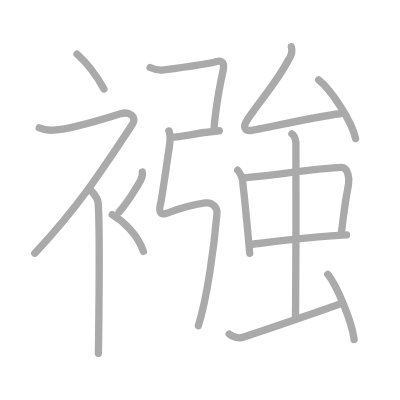
t = 0.00 s
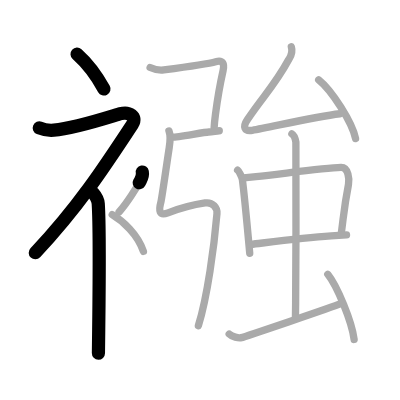
t = 3.25 s
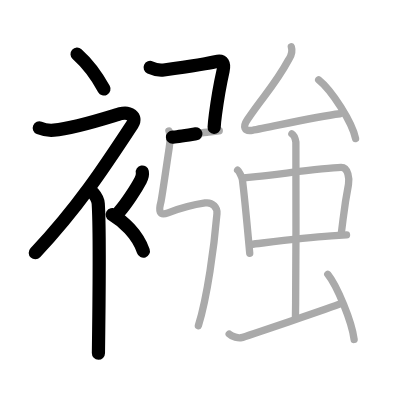
t = 6.50 s
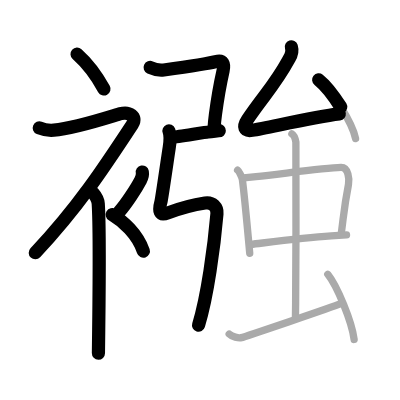
t = 9.50 s
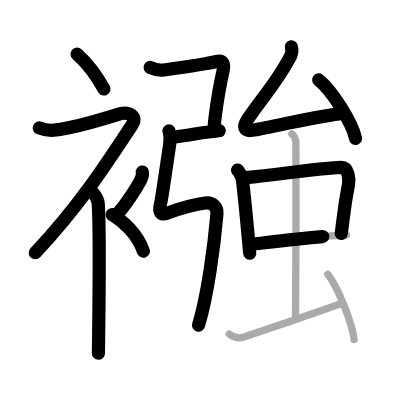
t = 12.75 s
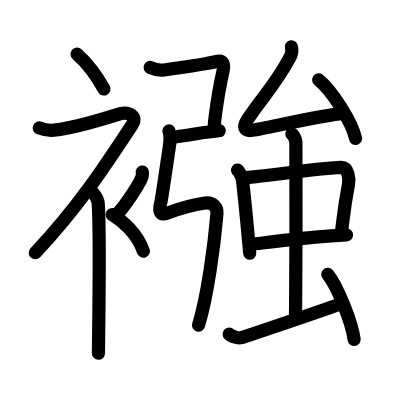
t = 16.00 s

The animated SVG that drew these frames (rendered in a browser with its animation timeline set to each time). Animation: 16 SMIL elements (animate=16); one cycle of 16.00 s.

<?xml version="1.0" standalone="no"?>
<!DOCTYPE svg PUBLIC "-//W3C//DTD SVG 1.1//EN"   "http://www.w3.org/Graphics/SVG/1.1/DTD/svg11.dtd">
<svg width="400px" height="400px"  version="1.1" xmlns="http://www.w3.org/2000/svg">
  <defs>
    <marker id="Triangle" viewBox="0 0 10 10" refX="0" refY="5" markerUnits="strokeWidth" markerWidth="3" style="stroke-opacity:0%;fill:#aaaaaa;" markerHeight="2" orient="auto">
      <path d="M 0 0 L 10 5 L 0 10 z" />
    </marker>
    
    <marker id="Arrow" viewBox="0 0 10 10" refX="5" refY="5" markerUnits="strokeWidth" markerWidth="1.8" style="stroke-opacity:0%;fill:#770000;" markerHeight="2" orient="auto">
      <path d="M 0 4 L 6 4 L 4 1 L 10 5 L 4 9 L 6 6 L 0 6 z" />
        <circle cx="5" cy="5" r="5" />
      </marker>
    
    <marker id="TriangleRed" viewBox="0 0 10 10" refX="0" refY="5" markerUnits="strokeWidth" markerWidth="3" style="stroke-opacity:0%;fill:#CC0000;" markerHeight="2" orient="auto">
      <path d="M 0 0 L 10 5 L 0 10 z" />
    </marker>
    
    <marker id="ArrowRed" viewBox="0 0 10 10" refX="5" refY="5" markerUnits="strokeWidth" markerWidth="1.8" style="stroke-opacity:0%;fill:#CC0000;" markerHeight="2" orient="auto">
      <path d="M 0 4 L 6 4 L 4 1 L 10 5 L 4 9 L 6 6 L 0 6 z" />
        <circle cx="5" cy="5" r="5" />
      </marker>
    
  </defs>
  
  <path style="fill:#ffffff; fill-opacity:100%; fill-rule:evenodd; stroke-width:0;" d="M 0 0 L 400px 0 L 400px 400px L 0 400px L 0 0" />

  <g transform="scale(3.6697247706422 3.6697247706422)">
<path style="fill:none; fill-opacity:0%; fill-rule:evenodd; stroke:#aaaaaa; stroke-opacity:100%; stroke-width: 1.5pt; stroke-linejoin:round; stroke-linecap:round;" d="M21 14.75c2.5 2.23 5.18 5.59 7.33 9.5"></path>
<path style="fill:none; fill-opacity:0%; fill-rule:evenodd; stroke:#aaaaaa; stroke-opacity:100%; stroke-width: 1.5pt; stroke-linejoin:round; stroke-linecap:round;" d="M10.7 34.86c0.94 0.39 2.35 0.74 3.96 0.61c5.84-0.47 15.87-3.83 18.19-4.49c2.33-0.66 4.58 0.83 3.26 2.85C28.36 45.65 21.25 56.5 9.5 69"></path>
<path style="fill:none; fill-opacity:0%; fill-rule:evenodd; stroke:#aaaaaa; stroke-opacity:100%; stroke-width: 1.5pt; stroke-linejoin:round; stroke-linecap:round;" d="M25 52.11c0.12 0.29 1.65 1.53 1.77 3.39c0.42 6.58 0.25 24.21 0.13 34.25c-0.04 3.58-0.08 5.7-0.08 6.5"></path>
<path style="fill:none; fill-opacity:0%; fill-rule:evenodd; stroke:#aaaaaa; stroke-opacity:100%; stroke-width: 1.5pt; stroke-linejoin:round; stroke-linecap:round;" d="M38.78 46.89c0.17 0.89-0.16 1.63-0.5 2.28c-1.04 1.96-3.75 6.26-5.83 8.58"></path>
<path style="fill:none; fill-opacity:0%; fill-rule:evenodd; stroke:#aaaaaa; stroke-opacity:100%; stroke-width: 1.5pt; stroke-linejoin:round; stroke-linecap:round;" d="M30.58 58.5c2.92 1.75 6.92 5.25 8.5 10"></path>
<path style="fill:none; fill-opacity:0%; fill-rule:evenodd; stroke:#aaaaaa; stroke-opacity:100%; stroke-width: 1.5pt; stroke-linejoin:round; stroke-linecap:round;" d="M40.91 18.39c1.34 0.61 2.67 0.81 3.71 0.67c4.14-0.56 11.9-1.62 14.16-2.25c2.08-0.58 2.4 0.73 2.01 2.45c-0.58 2.57-1.55 7.87-2.08 11.93c-0.19 1.44-0.32 2.73-0.36 3.68"></path>
<path style="fill:none; fill-opacity:0%; fill-rule:evenodd; stroke:#aaaaaa; stroke-opacity:100%; stroke-width: 1.5pt; stroke-linejoin:round; stroke-linecap:round;" d="M47 37.38c1.42 0 8.88-1.41 9.9-1.41c1.02 0 2.03-0.35 2.85-0.35"></path>
<path style="fill:none; fill-opacity:0%; fill-rule:evenodd; stroke:#aaaaaa; stroke-opacity:100%; stroke-width: 1.5pt; stroke-linejoin:round; stroke-linecap:round;" d="M46.04 35.68c0.38 0.96 0.32 3.06 0.07 4.58c-0.28 1.74-2 13.77-2.24 14.68c-0.69 2.56-0.49 3.97 1.91 3.06c3.97-1.5 7.18-2.25 10.1-2.69c2.07-0.31 3.39 1.21 3.24 2.94c-0.76 8.88-2.62 22.75-5.06 30.5c-2.04"></path>
<path style="fill:none; fill-opacity:0%; fill-rule:evenodd; stroke:#aaaaaa; stroke-opacity:100%; stroke-width: 1.5pt; stroke-linejoin:round; stroke-linecap:round;" d="M79.39 12.75c0.55 1.75-0.44 2.98-0.73 3.5c-3.82 7.04-6.82 9.75-11.24 16.34c-1.31 1.95-0.9 3.27 1.32 2.91c4.66-0.77 16.9-3.68 23.91-4.5"></path>
<path style="fill:none; fill-opacity:0%; fill-rule:evenodd; stroke:#aaaaaa; stroke-opacity:100%; stroke-width: 1.5pt; stroke-linejoin:round; stroke-linecap:round;" d="M86.84 21.75c3.55 2.82 9.16 11.61 10.05 16"></path>
<path style="fill:none; fill-opacity:0%; fill-rule:evenodd; stroke:#aaaaaa; stroke-opacity:100%; stroke-width: 1.5pt; stroke-linejoin:round; stroke-linecap:round;" d="M64.75 46.36c0.37 0.27 1.22 1.92 1.3 2.58c0.52 4.12 1.03 9.49 1.68 16.54c0.1 1.12 0.21 2.3 0.32 3.54"></path>
<path style="fill:none; fill-opacity:0%; fill-rule:evenodd; stroke:#aaaaaa; stroke-opacity:100%; stroke-width: 1.5pt; stroke-linejoin:round; stroke-linecap:round;" d="M66.41 48.48c1-0.09 2.13-0.2 3.35-0.33c7.62-0.83 18.6-2.42 23.15-2.52c2.05-0.05 2.33 3.23 2.05 4.64c-0.67 3.49-1.11 6.48-1.48 9.5c-0.17 1.41-0.33 2.72-0.49 3.89"></path>
<path style="fill:none; fill-opacity:0%; fill-rule:evenodd; stroke:#aaaaaa; stroke-opacity:100%; stroke-width: 1.5pt; stroke-linejoin:round; stroke-linecap:round;" d="M68.34 66.61c4.94-0.58 14.09-1.8 21.91-2.32c1.47-0.1 2.88-0.19 4.18-0.27"></path>
<path style="fill:none; fill-opacity:0%; fill-rule:evenodd; stroke:#aaaaaa; stroke-opacity:100%; stroke-width: 1.5pt; stroke-linejoin:round; stroke-linecap:round;" d="M79.54 36.5c0.6 0.35 0.97 1.56 1.09 2.26c0.1 0.59 0.03 32-0.07 43.74c-0.02 1.97-0.03 3.38-0.05 4.01"></path>
<path style="fill:none; fill-opacity:0%; fill-rule:evenodd; stroke:#aaaaaa; stroke-opacity:100%; stroke-width: 1.5pt; stroke-linejoin:round; stroke-linecap:round;" d="M62.45 91.04c0.7 0.74 2.62 1.16 3.32 0.97c0.7-0.18 24.95-8.34 27.05-9.26"></path>
<path style="fill:none; fill-opacity:0%; fill-rule:evenodd; stroke:#aaaaaa; stroke-opacity:100%; stroke-width: 1.5pt; stroke-linejoin:round; stroke-linecap:round;" d="M89.32 74.75c2.54 3.13 6.54 12.88 7.18 17.75"></path>

<path style="fill:none; fill-opacity:0%; fill-rule:evenodd; stroke:#000000; stroke-opacity:100%; stroke-width: 2.7pt; stroke-linejoin:round; stroke-linecap:round;" d="M21 14.75c2.5 2.23 5.18 5.59 7.33 9.5" pathLength="100" stroke-dashoffset="100" stroke-dasharray="100 105"><animate id="dashAnim1" attributeName="stroke-dashoffset" from="100" to="0" dur="1s" calcMode="linear" fill="freeze"/></path>
<path style="fill:none; fill-opacity:0%; fill-rule:evenodd; stroke:#000000; stroke-opacity:100%; stroke-width: 2.7pt; stroke-linejoin:round; stroke-linecap:round;" d="M10.7 34.86c0.94 0.39 2.35 0.74 3.96 0.61c5.84-0.47 15.87-3.83 18.19-4.49c2.33-0.66 4.58 0.83 3.26 2.85C28.36 45.65 21.25 56.5 9.5 69" pathLength="100" stroke-dashoffset="100" stroke-dasharray="100 105"><animate id="dashAnim2" attributeName="stroke-dashoffset" from="100" to="0" dur="1s" calcMode="linear" begin="dashAnim1.end" fill="freeze"/></path>
<path style="fill:none; fill-opacity:0%; fill-rule:evenodd; stroke:#000000; stroke-opacity:100%; stroke-width: 2.7pt; stroke-linejoin:round; stroke-linecap:round;" d="M25 52.11c0.12 0.29 1.65 1.53 1.77 3.39c0.42 6.58 0.25 24.21 0.13 34.25c-0.04 3.58-0.08 5.7-0.08 6.5" pathLength="100" stroke-dashoffset="100" stroke-dasharray="100 105"><animate id="dashAnim3" attributeName="stroke-dashoffset" from="100" to="0" dur="1s" calcMode="linear" begin="dashAnim2.end" fill="freeze"/></path>
<path style="fill:none; fill-opacity:0%; fill-rule:evenodd; stroke:#000000; stroke-opacity:100%; stroke-width: 2.7pt; stroke-linejoin:round; stroke-linecap:round;" d="M38.78 46.89c0.17 0.89-0.16 1.63-0.5 2.28c-1.04 1.96-3.75 6.26-5.83 8.58" pathLength="100" stroke-dashoffset="100" stroke-dasharray="100 105"><animate id="dashAnim4" attributeName="stroke-dashoffset" from="100" to="0" dur="1s" calcMode="linear" begin="dashAnim3.end" fill="freeze"/></path>
<path style="fill:none; fill-opacity:0%; fill-rule:evenodd; stroke:#000000; stroke-opacity:100%; stroke-width: 2.7pt; stroke-linejoin:round; stroke-linecap:round;" d="M30.58 58.5c2.92 1.75 6.92 5.25 8.5 10" pathLength="100" stroke-dashoffset="100" stroke-dasharray="100 105"><animate id="dashAnim5" attributeName="stroke-dashoffset" from="100" to="0" dur="1s" calcMode="linear" begin="dashAnim4.end" fill="freeze"/></path>
<path style="fill:none; fill-opacity:0%; fill-rule:evenodd; stroke:#000000; stroke-opacity:100%; stroke-width: 2.7pt; stroke-linejoin:round; stroke-linecap:round;" d="M40.91 18.39c1.34 0.61 2.67 0.81 3.71 0.67c4.14-0.56 11.9-1.62 14.16-2.25c2.08-0.58 2.4 0.73 2.01 2.45c-0.58 2.57-1.55 7.87-2.08 11.93c-0.19 1.44-0.32 2.73-0.36 3.68" pathLength="100" stroke-dashoffset="100" stroke-dasharray="100 105"><animate id="dashAnim6" attributeName="stroke-dashoffset" from="100" to="0" dur="1s" calcMode="linear" begin="dashAnim5.end" fill="freeze"/></path>
<path style="fill:none; fill-opacity:0%; fill-rule:evenodd; stroke:#000000; stroke-opacity:100%; stroke-width: 2.7pt; stroke-linejoin:round; stroke-linecap:round;" d="M47 37.38c1.42 0 8.88-1.41 9.9-1.41c1.02 0 2.03-0.35 2.85-0.35" pathLength="100" stroke-dashoffset="100" stroke-dasharray="100 105"><animate id="dashAnim7" attributeName="stroke-dashoffset" from="100" to="0" dur="1s" calcMode="linear" begin="dashAnim6.end" fill="freeze"/></path>
<path style="fill:none; fill-opacity:0%; fill-rule:evenodd; stroke:#000000; stroke-opacity:100%; stroke-width: 2.7pt; stroke-linejoin:round; stroke-linecap:round;" d="M46.04 35.68c0.38 0.96 0.32 3.06 0.07 4.58c-0.28 1.74-2 13.77-2.24 14.68c-0.69 2.56-0.49 3.97 1.91 3.06c3.97-1.5 7.18-2.25 10.1-2.69c2.07-0.31 3.39 1.21 3.24 2.94c-0.76 8.88-2.62 22.75-5.06 30.5c-2.04" pathLength="100" stroke-dashoffset="100" stroke-dasharray="100 105"><animate id="dashAnim8" attributeName="stroke-dashoffset" from="100" to="0" dur="1s" calcMode="linear" begin="dashAnim7.end" fill="freeze"/></path>
<path style="fill:none; fill-opacity:0%; fill-rule:evenodd; stroke:#000000; stroke-opacity:100%; stroke-width: 2.7pt; stroke-linejoin:round; stroke-linecap:round;" d="M79.39 12.75c0.55 1.75-0.44 2.98-0.73 3.5c-3.82 7.04-6.82 9.75-11.24 16.34c-1.31 1.95-0.9 3.27 1.32 2.91c4.66-0.77 16.9-3.68 23.91-4.5" pathLength="100" stroke-dashoffset="100" stroke-dasharray="100 105"><animate id="dashAnim9" attributeName="stroke-dashoffset" from="100" to="0" dur="1s" calcMode="linear" begin="dashAnim8.end" fill="freeze"/></path>
<path style="fill:none; fill-opacity:0%; fill-rule:evenodd; stroke:#000000; stroke-opacity:100%; stroke-width: 2.7pt; stroke-linejoin:round; stroke-linecap:round;" d="M86.84 21.75c3.55 2.82 9.16 11.61 10.05 16" pathLength="100" stroke-dashoffset="100" stroke-dasharray="100 105"><animate id="dashAnim10" attributeName="stroke-dashoffset" from="100" to="0" dur="1s" calcMode="linear" begin="dashAnim9.end" fill="freeze"/></path>
<path style="fill:none; fill-opacity:0%; fill-rule:evenodd; stroke:#000000; stroke-opacity:100%; stroke-width: 2.7pt; stroke-linejoin:round; stroke-linecap:round;" d="M64.75 46.36c0.37 0.27 1.22 1.92 1.3 2.58c0.52 4.12 1.03 9.49 1.68 16.54c0.1 1.12 0.21 2.3 0.32 3.54" pathLength="100" stroke-dashoffset="100" stroke-dasharray="100 105"><animate id="dashAnim11" attributeName="stroke-dashoffset" from="100" to="0" dur="1s" calcMode="linear" begin="dashAnim10.end" fill="freeze"/></path>
<path style="fill:none; fill-opacity:0%; fill-rule:evenodd; stroke:#000000; stroke-opacity:100%; stroke-width: 2.7pt; stroke-linejoin:round; stroke-linecap:round;" d="M66.41 48.48c1-0.09 2.13-0.2 3.35-0.33c7.62-0.83 18.6-2.42 23.15-2.52c2.05-0.05 2.33 3.23 2.05 4.64c-0.67 3.49-1.11 6.48-1.48 9.5c-0.17 1.41-0.33 2.72-0.49 3.89" pathLength="100" stroke-dashoffset="100" stroke-dasharray="100 105"><animate id="dashAnim12" attributeName="stroke-dashoffset" from="100" to="0" dur="1s" calcMode="linear" begin="dashAnim11.end" fill="freeze"/></path>
<path style="fill:none; fill-opacity:0%; fill-rule:evenodd; stroke:#000000; stroke-opacity:100%; stroke-width: 2.7pt; stroke-linejoin:round; stroke-linecap:round;" d="M68.34 66.61c4.94-0.58 14.09-1.8 21.91-2.32c1.47-0.1 2.88-0.19 4.18-0.27" pathLength="100" stroke-dashoffset="100" stroke-dasharray="100 105"><animate id="dashAnim13" attributeName="stroke-dashoffset" from="100" to="0" dur="1s" calcMode="linear" begin="dashAnim12.end" fill="freeze"/></path>
<path style="fill:none; fill-opacity:0%; fill-rule:evenodd; stroke:#000000; stroke-opacity:100%; stroke-width: 2.7pt; stroke-linejoin:round; stroke-linecap:round;" d="M79.54 36.5c0.6 0.35 0.97 1.56 1.09 2.26c0.1 0.59 0.03 32-0.07 43.74c-0.02 1.97-0.03 3.38-0.05 4.01" pathLength="100" stroke-dashoffset="100" stroke-dasharray="100 105"><animate id="dashAnim14" attributeName="stroke-dashoffset" from="100" to="0" dur="1s" calcMode="linear" begin="dashAnim13.end" fill="freeze"/></path>
<path style="fill:none; fill-opacity:0%; fill-rule:evenodd; stroke:#000000; stroke-opacity:100%; stroke-width: 2.7pt; stroke-linejoin:round; stroke-linecap:round;" d="M62.45 91.04c0.7 0.74 2.62 1.16 3.32 0.97c0.7-0.18 24.95-8.34 27.05-9.26" pathLength="100" stroke-dashoffset="100" stroke-dasharray="100 105"><animate id="dashAnim15" attributeName="stroke-dashoffset" from="100" to="0" dur="1s" calcMode="linear" begin="dashAnim14.end" fill="freeze"/></path>
<path style="fill:none; fill-opacity:0%; fill-rule:evenodd; stroke:#000000; stroke-opacity:100%; stroke-width: 2.7pt; stroke-linejoin:round; stroke-linecap:round;" d="M89.32 74.75c2.54 3.13 6.54 12.88 7.18 17.75" pathLength="100" stroke-dashoffset="100" stroke-dasharray="100 105"><animate id="dashAnim16" attributeName="stroke-dashoffset" from="100" to="0" dur="1s" calcMode="linear" begin="dashAnim15.end" fill="freeze"/></path>

</g>

</svg>  
          
